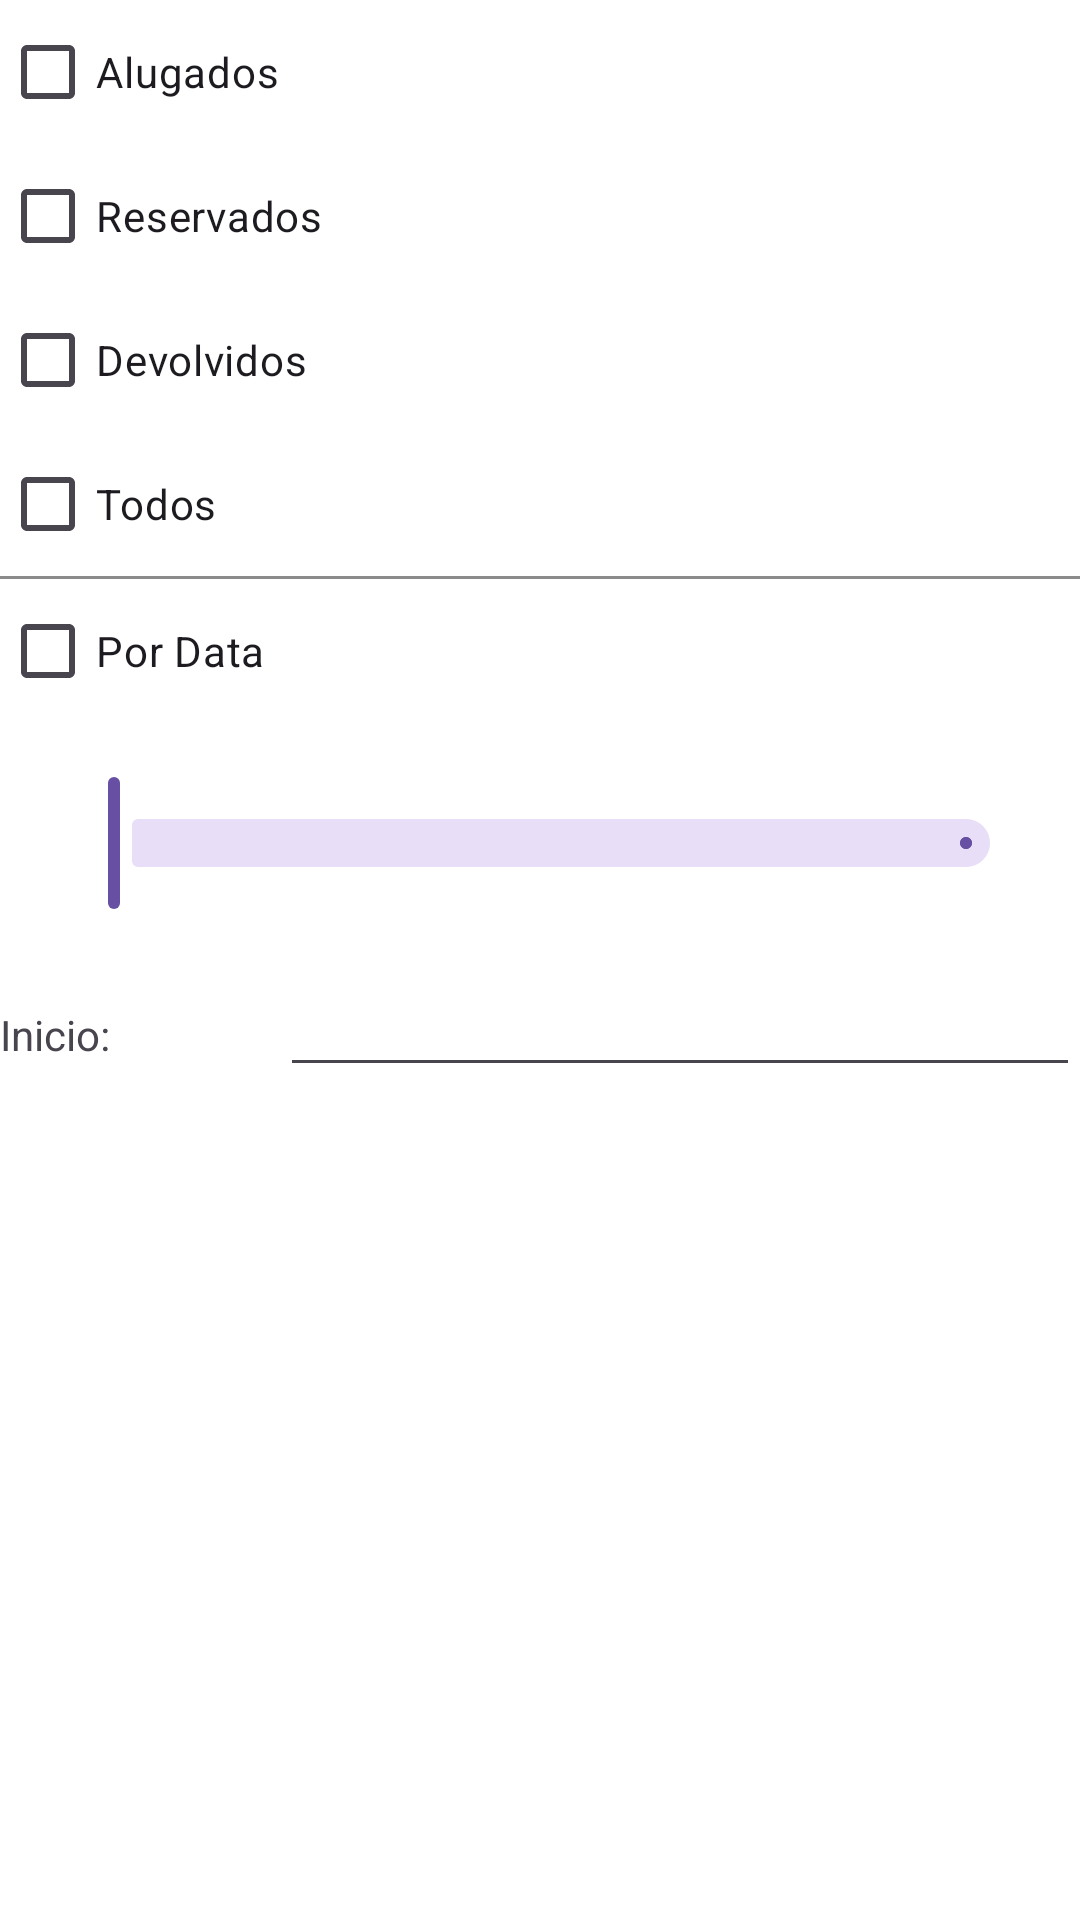

This screen was rendered from an Android layout file. Write that file and the resources it references.
<!-- AndroidManifest.xml: application theme Theme.UniforBiblioteca -->
<!-- res/layout/dialog_filter_historico.xml -->
<?xml version="1.0" encoding="utf-8"?>
<LinearLayout xmlns:android="http://schemas.android.com/apk/res/android"
    android:layout_width="300dp"
    android:layout_height="wrap_content"
    xmlns:app="http://schemas.android.com/apk/res-auto"
    android:background="@color/modalbackground"
    android:orientation="vertical">

    <CheckBox
        android:id="@+id/filtroAlugados"
        android:layout_width="match_parent"
        android:layout_height="wrap_content"
        android:text="Alugados" />

    <CheckBox
        android:id="@+id/filtroReservados"
        android:layout_width="match_parent"
        android:layout_height="wrap_content"
        android:text="Reservados" />

    <CheckBox
        android:id="@+id/filtroDevolvidos"
        android:layout_width="match_parent"
        android:layout_height="wrap_content"
        android:text="Devolvidos" />

    <CheckBox
        android:id="@+id/filtroTodos"
        android:layout_width="match_parent"
        android:layout_height="wrap_content"
        android:text="Todos" />

    <View
        android:id="@+id/divider"
        android:layout_width="match_parent"
        android:layout_height="1dp"
        android:background="@color/grey" />

    <CheckBox
        android:id="@+id/filtroPorData"
        android:layout_width="match_parent"
        android:layout_height="wrap_content"
        android:text="Por Data" />

    <com.google.android.material.slider.RangeSlider
        android:id="@+id/dateRangeSlider"
        android:layout_width="match_parent"
        android:layout_height="wrap_content"
        android:stepSize="1"
        android:layout_margin="16dp"/>

    <LinearLayout
        android:layout_width="match_parent"
        android:layout_height="match_parent"
        android:orientation="horizontal">

        <TextView
            android:id="@+id/textView13"
            android:layout_width="wrap_content"
            android:layout_height="wrap_content"
            android:layout_weight="1"
            android:text="Inicio:" />

        <EditText
            android:id="@+id/startDateText"
            android:layout_width="wrap_content"
            android:layout_height="wrap_content"
            android:layout_weight="1"
            android:ems="10"
            android:inputType="text" />

    </LinearLayout>

    <LinearLayout
        android:layout_width="match_parent"
        android:layout_height="match_parent"
        android:orientation="horizontal">

        <TextView
            android:id="@+id/textView15"
            android:layout_width="wrap_content"
            android:layout_height="wrap_content"
            android:layout_weight="1"
            android:text="Fim:" />

        <EditText
            android:id="@+id/endDateText"
            android:layout_width="wrap_content"
            android:layout_height="wrap_content"
            android:layout_weight="1"
            android:ems="10"
            android:inputType="text" />
    </LinearLayout>

    <Button
        android:id="@+id/pesquisarHistoricoButton"
        android:layout_width="wrap_content"
        android:layout_height="wrap_content"
        android:layout_gravity="center"
        android:text="Pesquisar"
        style="@style/botao" />

</LinearLayout>
<!-- resources referenced by this layout -->
<resources>
  <color name="grey">#8b8b8b</color>
  <color name="modalbackground">#FFFFFF</color>
  <style name="botao" parent="@style/Widget.MaterialComponents.Button">
          <item name="android:textColor">@color/botao_fundo</item>
          <item name="android:background">@drawable/botao</item>
          <item name="backgroundTint">@null</item>
      </style>
  <style name="Theme.UniforBiblioteca" parent="Base.Theme.UniforBiblioteca" />
  <color name="botao_fundo">#0368ab</color>
  <!-- drawable botao (drawable) -->
  <?xml version="1.0" encoding="utf-8"?>
  <shape xmlns:android="http://schemas.android.com/apk/res/android"
      android:shape="rectangle">
  
      <solid android:color="#00000000" />
  
      <stroke
          android:width="4dp"
          android:color="@color/botao_borda" />
  
      <corners android:radius="4dp" />
  </shape>
  <style name="Base.Theme.UniforBiblioteca" parent="Theme.Material3.DayNight.NoActionBar">
          
          
      </style>
  <color name="botao_borda">#01579B</color>
</resources>
